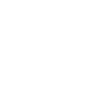
t = 0.00 s
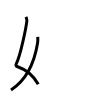
t = 2.00 s
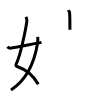
t = 4.00 s
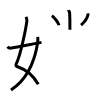
t = 6.00 s
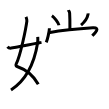
t = 8.00 s
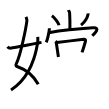
t = 10.00 s

The animated SVG that drew these frames (rendered in a browser with its animation timeline set to each time). Animation: 14 SMIL elements (animate=14); frames cover the first 10.00 s.

<svg width="109px" height="109px" viewBox="0 0 px 109px" xmlns="http://www.w3.org/2000/svg" xmlns:xlink="http://www.w3.org/1999/xlink" xml:space="preserve" version="1.1"  baseProfile="full">
<path d="M25.98,16.87c0.39,1.04,1.08,2.74,0.89,4.24c-0.98,7.39-6.31,34.15-10.63,42.79c-0.89,1.77,0.4,2.46,0.89,2.63c9.38,3.22,16.63,9.72,21.13,17.75" style="fill:none;stroke:black;stroke-width:3;opacity:0">
  <animate attributeType="CSS" attributeName="opacity" from="0" to="1" begin="0s" dur="1s" repeatCount="0" fill="freeze" />
</path>
<path d="M37.75,36.89c0.08,1.27,0.14,4.34-0.16,6.18C35.18,57.91,28.23,78.96,11,90" style="fill:none;stroke:black;stroke-width:3;opacity:0">
  <animate attributeType="CSS" attributeName="opacity" from="0" to="1" begin="1s" dur="1s" repeatCount="0" fill="freeze" />
</path>
<path d="M7.5,46.72c0.75,0.94,1.75,1.62,3.75,1.39c2.15-0.24,19-3.61,30.25-5.73" style="fill:none;stroke:black;stroke-width:3;opacity:0">
  <animate attributeType="CSS" attributeName="opacity" from="0" to="1" begin="2s" dur="1s" repeatCount="0" fill="freeze" />
</path>
<path d="M68.29,10.12c0.09,0.26,1.26,1.38,1.35,3.06c0.43,8.07,0.26,13.86,0.26,16.61" style="fill:none;stroke:black;stroke-width:3;opacity:0">
  <animate attributeType="CSS" attributeName="opacity" from="0" to="1" begin="3s" dur="1s" repeatCount="0" fill="freeze" />
</path>
<path d="M51.9,15.66c2.49,1.69,6.44,6.96,7.07,9.59" style="fill:none;stroke:black;stroke-width:3;opacity:0">
  <animate attributeType="CSS" attributeName="opacity" from="0" to="1" begin="4s" dur="1s" repeatCount="0" fill="freeze" />
</path>
<path d="M88.05,13.44c0.02,0.27,0.04,0.71-0.04,1.1c-0.48,2.32-3.21,7.4-6.96,10.51" style="fill:none;stroke:black;stroke-width:3;opacity:0">
  <animate attributeType="CSS" attributeName="opacity" from="0" to="1" begin="5s" dur="1s" repeatCount="0" fill="freeze" />
</path>
<path d="M49.43,28.23c-0.12,3.58-2.17,11.99-3.18,14.12" style="fill:none;stroke:black;stroke-width:3;opacity:0">
  <animate attributeType="CSS" attributeName="opacity" from="0" to="1" begin="6s" dur="1s" repeatCount="0" fill="freeze" />
</path>
<path d="M48.63,32.73c6.46-1.14,31.22-4.11,44.2-4.92c8.93-0.56,0.71,6.7-0.51,7.93" style="fill:none;stroke:black;stroke-width:3;opacity:0">
  <animate attributeType="CSS" attributeName="opacity" from="0" to="1" begin="7s" dur="1s" repeatCount="0" fill="freeze" />
</path>
<path d="M55.51,41.13c0.21,0.2,0.46,0.36,0.53,0.62c0.61,2.32,1.78,11.88,2.39,15.28" style="fill:none;stroke:black;stroke-width:3;opacity:0">
  <animate attributeType="CSS" attributeName="opacity" from="0" to="1" begin="8s" dur="1s" repeatCount="0" fill="freeze" />
</path>
<path d="M56.85,42.49c3.96-0.49,23.38-2.77,27.03-3.27c0.92-0.12,1.99,0.6,1.6,2.02c-0.64,2.31-2.34,8-3.42,11.13" style="fill:none;stroke:black;stroke-width:3;opacity:0">
  <animate attributeType="CSS" attributeName="opacity" from="0" to="1" begin="9s" dur="1s" repeatCount="0" fill="freeze" />
</path>
<path d="M58.88,54.87c5.12-0.67,19.57-1.85,24.88-2.22" style="fill:none;stroke:black;stroke-width:3;opacity:0">
  <animate attributeType="CSS" attributeName="opacity" from="0" to="1" begin="10s" dur="1s" repeatCount="0" fill="freeze" />
</path>
<path d="M50.59,65.1c0.34,1.09,1.18,2.76,1.28,3.5c0.1,0.74,0.33,16.4,0.22,21.01" style="fill:none;stroke:black;stroke-width:3;opacity:0">
  <animate attributeType="CSS" attributeName="opacity" from="0" to="1" begin="11s" dur="1s" repeatCount="0" fill="freeze" />
</path>
<path d="M51.82,67.7c3-0.25,35.86-3.67,38.1-3.69c1.58-0.01,3.53,1.59,3.6,3.19c0.19,4.34-0.39,13.84-1.13,17.49c-1.14,5.67-4.94,1.28-6.2-0.67" style="fill:none;stroke:black;stroke-width:3;opacity:0">
  <animate attributeType="CSS" attributeName="opacity" from="0" to="1" begin="12s" dur="1s" repeatCount="0" fill="freeze" />
</path>
<path d="M69.41,56.37c0.43,0.31,1.42,2.34,1.42,2.97c0,7.19-0.05,36.73-0.14,40.65" style="fill:none;stroke:black;stroke-width:3;opacity:0">
  <animate attributeType="CSS" attributeName="opacity" from="0" to="1" begin="13s" dur="1s" repeatCount="0" fill="freeze" />
</path>
</svg>